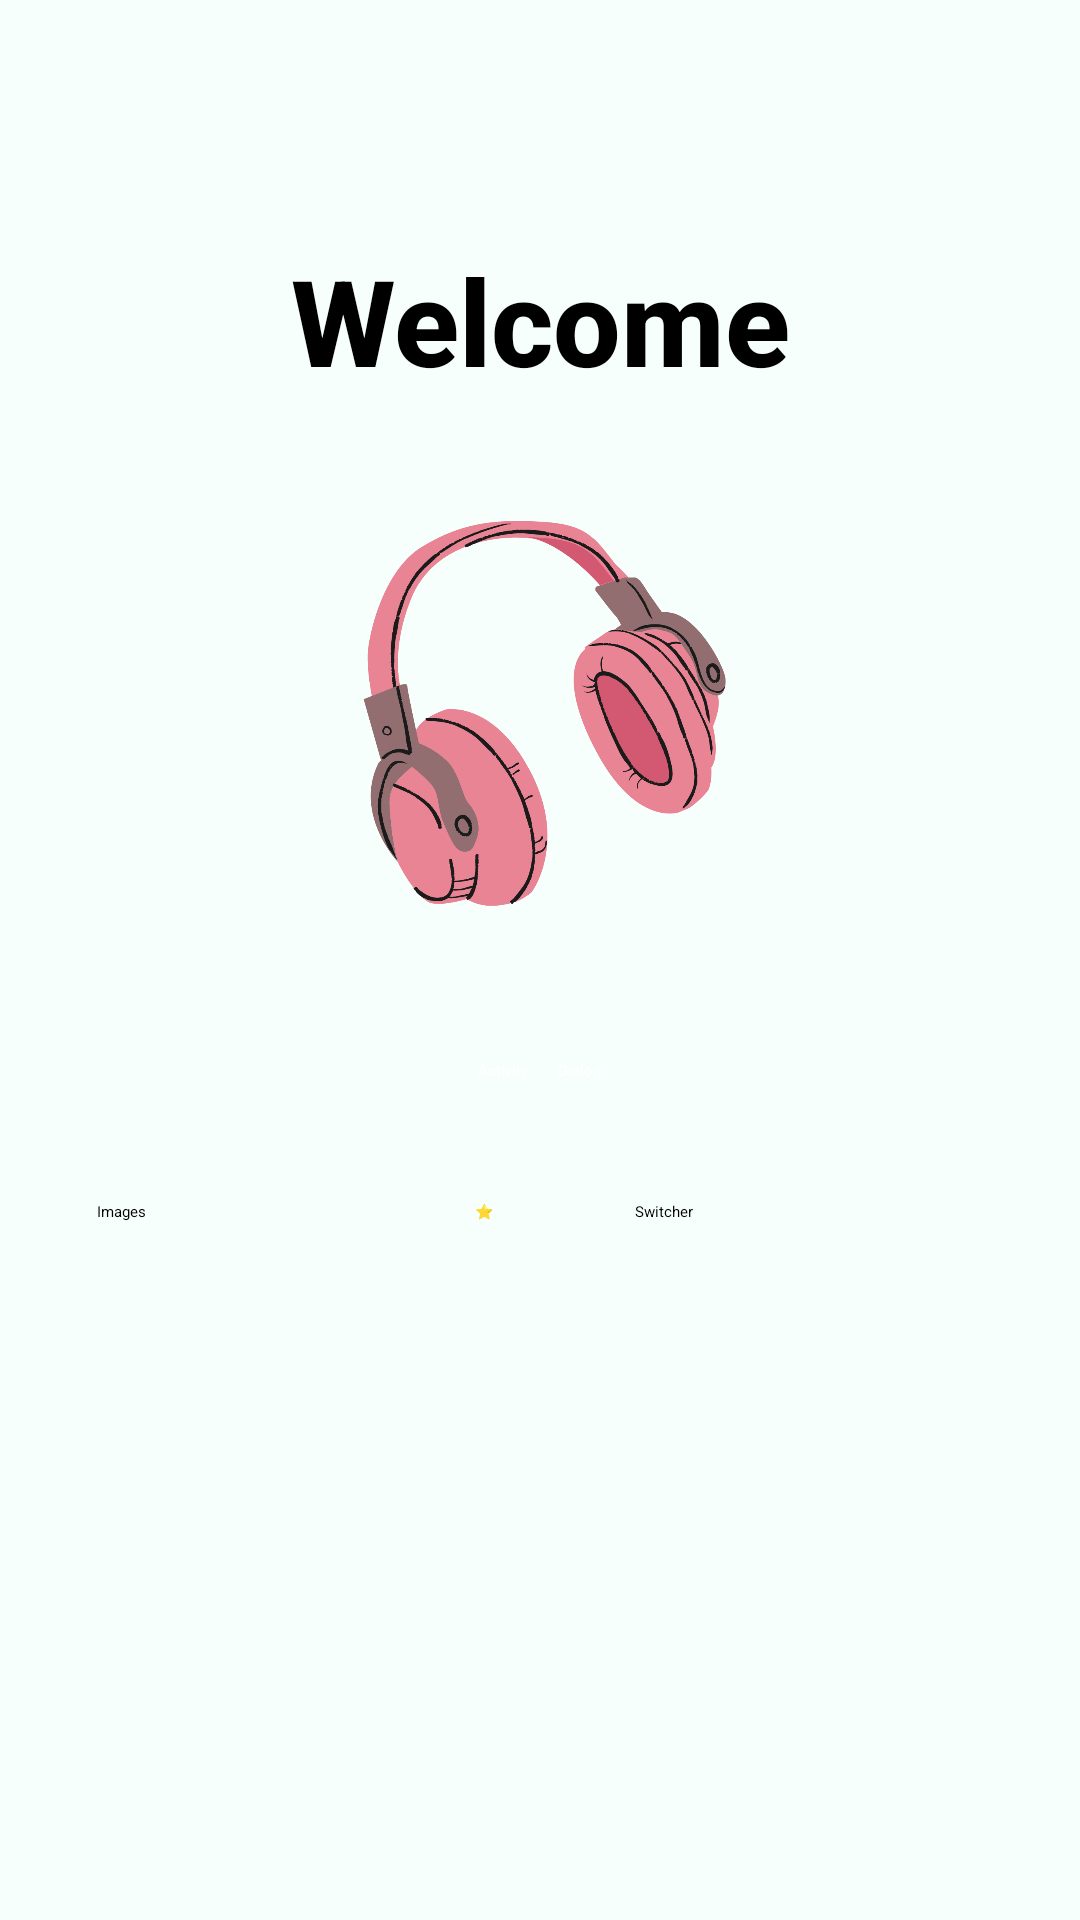

Produce the Android XML layout that renders to this screen, including the resource entries it uses.
<!-- AndroidManifest.xml: application theme Theme.Mobile_Programming.Starting -->
<!-- res/layout/unit_4_home.xml -->
<?xml version="1.0" encoding="utf-8"?>
<ScrollView xmlns:android="http://schemas.android.com/apk/res/android"
    xmlns:app="http://schemas.android.com/apk/res-auto"
    xmlns:tools="http://schemas.android.com/tools"
    android:id="@+id/homeRoot"
    android:layout_width="match_parent"
    android:layout_height="match_parent"
    android:background="@color/light_teal"
    android:paddingHorizontal="25dp"
    android:scrollbarStyle="outsideOverlay"
    android:scrollbarThumbVertical="@color/transparent_dark_teal"
    tools:context=".unit_4.Home">

    <androidx.constraintlayout.widget.ConstraintLayout
        android:id="@+id/homeRootLayout"
        android:layout_width="match_parent"
        android:layout_height="wrap_content"
        android:paddingVertical="80dp">

        <TextView
            android:id="@+id/homeHeadingText"
            android:layout_width="match_parent"
            android:layout_height="wrap_content"
            android:fontFamily="sans-serif-medium"
            android:text="@string/welcome"
            android:textAlignment="center"
            android:textColor="@color/black"
            android:textSize="40sp"
            android:textStyle="bold"
            app:layout_constraintLeft_toLeftOf="parent"
            app:layout_constraintTop_toTopOf="parent" />

        <ImageView
            android:id="@+id/homeHeadphoneImage"
            android:layout_width="wrap_content"
            android:layout_height="150dp"
            android:layout_marginTop="30dp"
            android:contentDescription="@string/headphone_image"
            android:scaleType="fitCenter"
            android:src="@drawable/headphone"
            app:layout_constraintLeft_toLeftOf="parent"
            app:layout_constraintTop_toBottomOf="@id/homeHeadingText" />

        <LinearLayout
            android:id="@+id/homeButtonContainer"
            android:layout_width="match_parent"
            android:layout_height="wrap_content"
            android:layout_marginTop="40dp"
            android:gravity="center"
            android:orientation="horizontal"
            app:layout_constraintLeft_toLeftOf="parent"
            app:layout_constraintRight_toRightOf="parent"
            app:layout_constraintTop_toBottomOf="@id/homeHeadphoneImage">

            <Button
                android:id="@+id/homeActivityButton"
                android:layout_width="wrap_content"
                android:layout_height="wrap_content"
                android:backgroundTint="@color/blue"
                android:stateListAnimator="@null"
                android:text="@string/activity"
                android:textColor="@color/white" />

            <Space
                android:layout_width="10dp"
                android:layout_height="match_parent" />

            <Button
                android:id="@+id/homeDialogButton"
                android:layout_width="wrap_content"
                android:layout_height="wrap_content"
                android:backgroundTint="@color/darker_purple"
                android:stateListAnimator="@null"
                android:text="@string/dialog"
                android:textColor="@color/white" />
        </LinearLayout>

        <LinearLayout
            android:id="@+id/constraintFooterButtonContainer"
            android:layout_width="match_parent"
            android:layout_height="wrap_content"
            android:layout_marginTop="40dp"
            android:gravity="center"
            android:orientation="horizontal"
            android:weightSum="1"
            app:layout_constraintLeft_toLeftOf="parent"
            app:layout_constraintRight_toRightOf="parent"
            app:layout_constraintTop_toBottomOf="@id/homeButtonContainer">

            <Button
                android:id="@+id/homeFragmentButton"
                android:layout_width="0dp"
                android:layout_height="wrap_content"
                android:layout_weight="0.4"
                android:backgroundTint="@color/light_purple"
                android:stateListAnimator="@null"
                android:text="@string/images"
                android:textColor="@color/black" />

            <Space
                android:layout_width="10dp"
                android:layout_height="match_parent" />

            <Button
                android:id="@+id/homeDashButton"
                android:layout_width="0dp"
                android:layout_height="wrap_content"
                android:layout_weight="0.15"
                android:backgroundTint="@color/dark_gray"
                android:stateListAnimator="@null"
                android:text="@string/star_emoji"
                android:textColor="@color/white" />

            <Space
                android:layout_width="10dp"
                android:layout_height="match_parent" />

            <Button
                android:id="@+id/homeSwitchButton"
                android:layout_width="0dp"
                android:layout_height="wrap_content"
                android:layout_weight="0.4"
                android:backgroundTint="@color/light_orange"
                android:stateListAnimator="@null"
                android:text="@string/switcher"
                android:textColor="@color/black" />
        </LinearLayout>
    </androidx.constraintlayout.widget.ConstraintLayout>
</ScrollView>
<!-- resources referenced by this layout -->
<resources>
  <color name="black">#FF000000</color>
  <color name="blue">#FF1361A4</color>
  <color name="dark_gray">#FF343533</color>
  <color name="darker_purple">#FF3700B3</color>
  <color name="light_orange">#FFF1B569</color>
  <color name="light_purple">#FFF2AEF3</color>
  <color name="light_teal">#FFF6FFFC</color>
  <color name="transparent_dark_teal">#44018786</color>
  <color name="white">#FFFFFFFF</color>
  <!-- drawable headphone: png bitmap (drawable, 116004 bytes) -->
  <string name="activity">Activity</string>
  <string name="dialog">Dialog</string>
  <string name="headphone_image">Pink Headphone</string>
  <string name="images">Images</string>
  <string name="star_emoji">⭐️</string>
  <string name="switcher">Switcher</string>
  <string name="welcome">Welcome</string>
  <style name="Theme.Mobile_Programming.Starting" parent="Theme.SplashScreen">
          <item name="windowSplashScreenBackground">@color/darker_teal</item>
          <item name="windowSplashScreenAnimatedIcon">@drawable/splash_inset</item>
          <item name="postSplashScreenTheme">@style/Theme.Mobile_Programming.Base</item>
          <item name="windowSplashScreenIconBackgroundColor">@android:color/transparent</item>
      </style>
  <color name="darker_teal">#FF012827</color>
  <!-- drawable splash_inset (drawable) -->
  <?xml version="1.0" encoding="utf-8"?>
  <layer-list xmlns:android="http://schemas.android.com/apk/res/android">
      <item
          android:width="@dimen/splash_screen_icon_size"
          android:height="@dimen/splash_screen_icon_size"
          android:drawable="@drawable/yk_logo"
          android:gravity="center" />
  </layer-list>
  <style name="Theme.Mobile_Programming.Base" parent="Theme.MaterialComponents.DayNight.DarkActionBar">
          <item name="android:windowLightStatusBar">true</item>
          <item name="android:popupMenuStyle">@style/AllMenu</item>
          <item name="actionOverflowMenuStyle">@style/AllMenu</item>
          <item name="android:navigationBarColor">@color/black</item>
          <item name="android:statusBarColor">@color/light_teal</item>
          <item name="android:itemTextAppearance">@style/MenuText</item>
          <item name="android:contextPopupMenuStyle">@style/AllMenu</item>
          <item name="android:actionOverflowButtonStyle">@style/ThreeDotsIcon</item>
      </style>
  <dimen name="splash_screen_icon_size">192dp</dimen>
  <!-- drawable yk_logo: png bitmap (drawable, 142537 bytes) -->
  <style name="AllMenu" parent="Widget.AppCompat.PopupMenu.Overflow">
          <item name="android:popupBackground">@drawable/menu_background</item>
      </style>
  <style name="MenuText" parent="@android:style/TextAppearance.Widget.IconMenu.Item">
          <item name="android:textColor">@color/white</item>
      </style>
  <style name="ThreeDotsIcon" parent="Widget.AppCompat.Light.ActionButton.Overflow">
          <item name="android:tint">@color/dark_gray</item>
      </style>
  <!-- drawable menu_background (drawable) -->
  <?xml version="1.0" encoding="utf-8"?>
  <shape xmlns:android="http://schemas.android.com/apk/res/android">
      <corners android:radius="12dp" />
      <stroke
          android:width="2dp"
          android:color="@color/black" />
      <solid android:color="@color/dark_gray" />
  </shape>
</resources>
